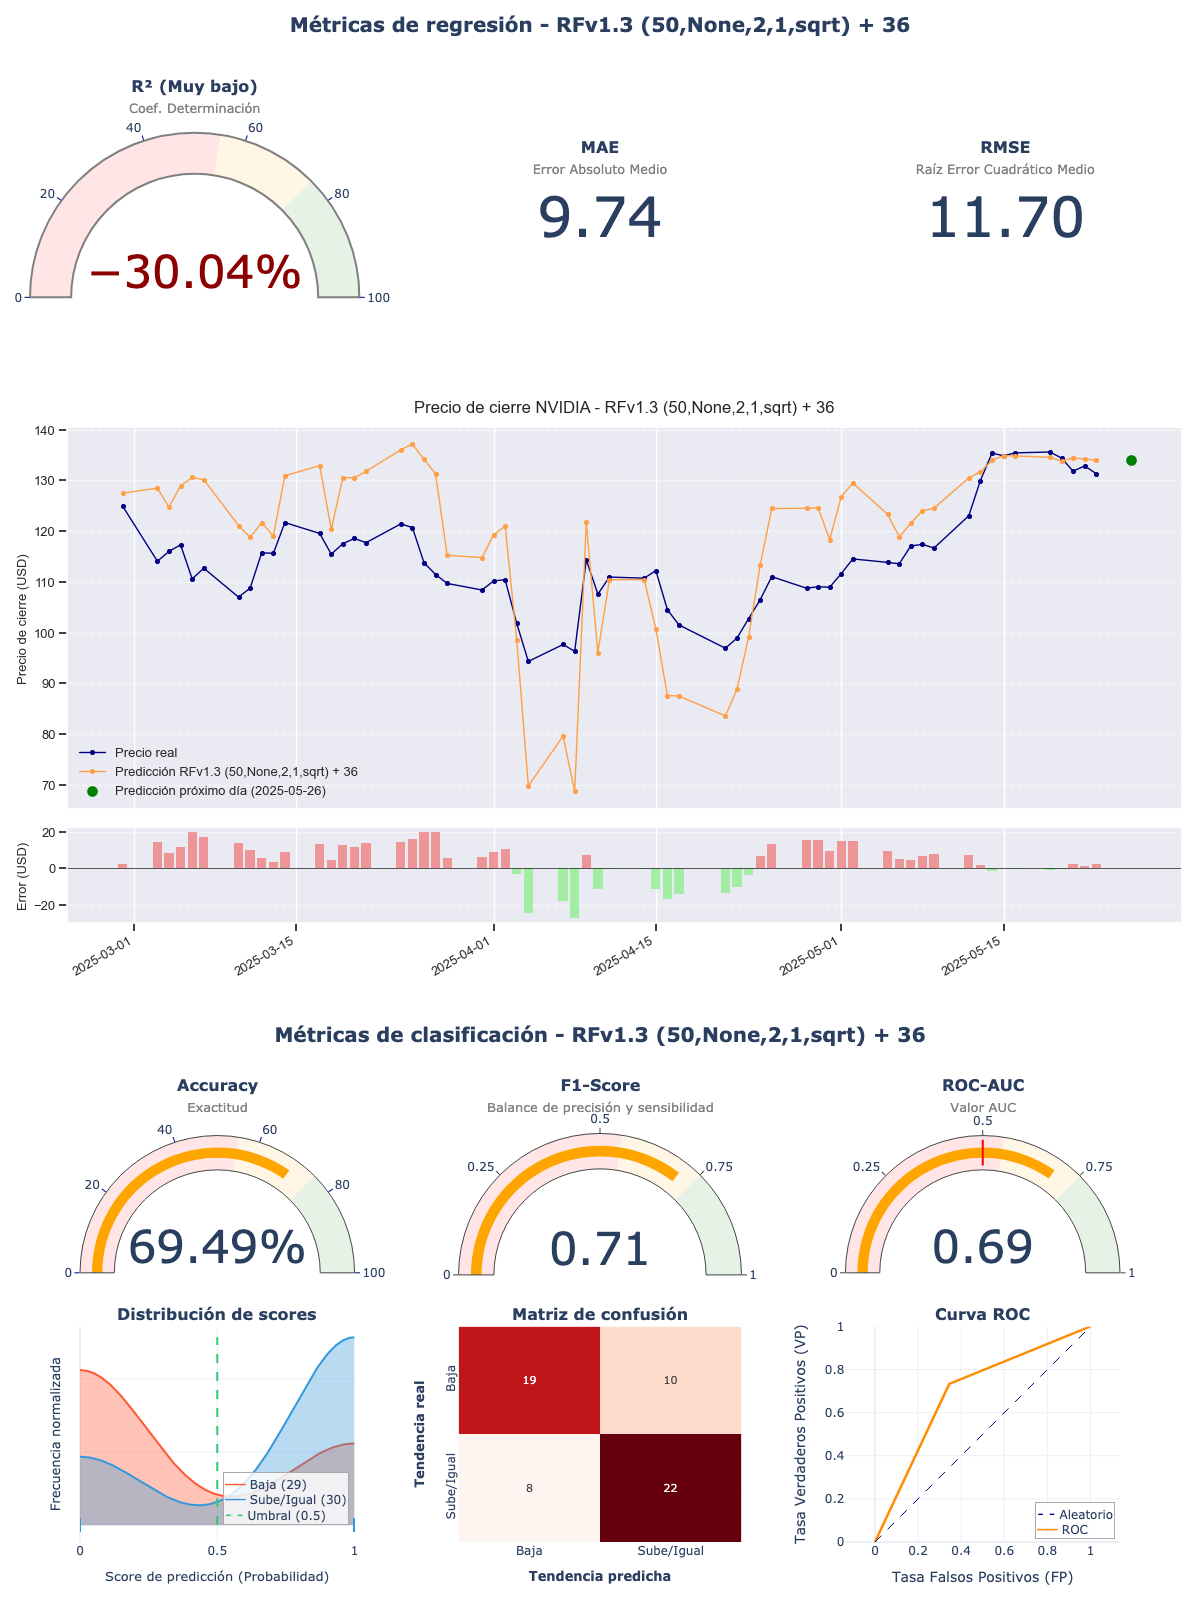

Values plotted in this chart, from the file beside it:
model_title; model_hash; r2; mae; rmse; accuracy; f1_score; roc_auc; irb_regr; irb_clas; irb_total
RFv1.3 (50,None,2,1,sqrt) + 36; 5af9f159; -0,3004; 9,7411; 11,6958; 0,6949; 0,7097; 0,6943; 0,1193; 1,3319; 0,7863
